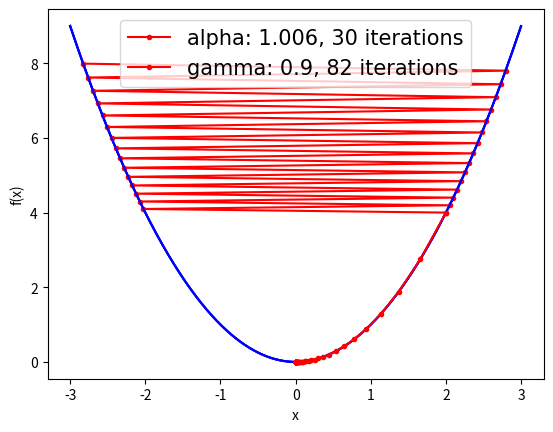

Source code (Python):
import numpy as np
import matplotlib.pyplot as plt
%matplotlib inline

x = np.arange(-3.0, 3.0, 0.001)
fn = lambda x: [x_ ** 2 for x_ in x] if type(x) == list else x ** 2
grad_fn = lambda x: [x_ * 2 for x_ in x] if type(x) == list else x * 2

plt.plot(x, fn(x), 'b')
plt.xlabel('x')
plt.ylabel('f(x)')
plt.savefig("x2.jpg", dpi=300)
plt.show()

def compute_solution(fn, grad_fn, x_init, alpha, num_iters=100, eps=1e-6):
    x_iters = [x_init]
    cur_x = x_init
    for iteration in range(num_iters):
        # Gradient Descent
        next_x = cur_x - alpha * grad_fn(cur_x)
        x_iters.append(next_x)
        if abs(grad_fn(next_x)) < eps:
            return x_iters
        
        cur_x = next_x
    
    return x_iters

import matplotlib
font = {'family' : 'normal',
        'weight' : 'normal',
        'size'   : 15}

matplotlib.rc('font', **font)

alphas = [0.01 / 4, 0.1 / 4, 1 / 4, 3.95 / 4, 4.024 / 4]
x_init = 2.0
num_iters = [2000, 1000, 1000, 29, 29]

plt.plot(x, fn(x), 'b')
ep_len = []

for idx, alpha in enumerate(alphas):
    if idx != 4:
        continue
    x_iters = compute_solution(fn, grad_fn, x_init, alpha, num_iters[idx])
    plt.plot(x_iters, fn(x_iters), 'r.-', label=f'alpha: {alpha}, {len(x_iters)} iterations')
    ep_len.append(len(x_iters))

plt.xlabel('x')
plt.ylabel('f(x)')
plt.legend()
plt.savefig('div_alpha.jpg', dpi=300)
plt.show()

ep_len

def backtracking_armijo(x, pk, fn, grad_fn, gamma=0.5, beta=0.8, tmax=1):
    t = tmax
    while fn(x + t * pk) >= fn(x) + gamma * t * grad_fn(x) * pk:
        # Update t using beta
        t = beta * t
    return t

def compute_armijo_solution(fn, grad_fn, x_init, num_iters=100, eps=1e-6, gamma=0.5, beta=0.8):
    x_iters = [x_init]
    cur_x = x_init
    for iteration in range(num_iters):
        # tk, pk
        pk = -grad_fn(cur_x)
        tk = backtracking_armijo(cur_x, pk, fn, grad_fn, gamma=gamma, beta=beta)
        
        # Compute next_x value
        next_x = cur_x + tk * pk
        x_iters.append(next_x)
        
        # Check convergence
        if abs(grad_fn(next_x)) < eps:
            return x_iters
        
        # Update current value of x
        cur_x = next_x
    
    return x_iters        

x_init = 2.0
gammas = [0.1, 0.5, 0.9]

plt.plot(x, fn(x), 'b')
ep_len = []

for idx, gamma in enumerate(gammas):
    if idx != 2:
        continue
    x_iters = compute_armijo_solution(fn, grad_fn, x_init, gamma=gamma)
    plt.plot(x_iters, fn(x_iters), 'r.-', label=f'gamma: {gamma}, {len(x_iters)} iterations')
    ep_len.append(len(x_iters))
    
plt.legend()
plt.xlabel('x')
plt.ylabel('f(x)')
plt.savefig('gamma_1.jpg', dpi=300)
plt.show()

ep_len

